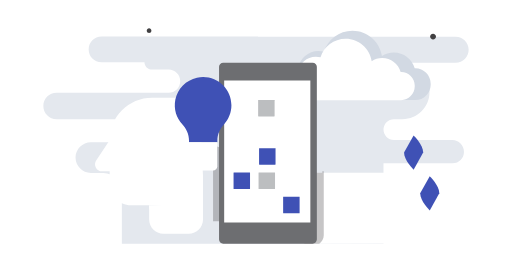
t = 0.00 s
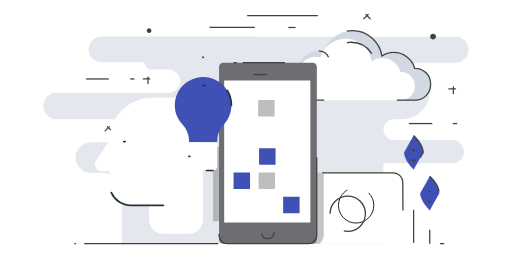
t = 1.00 s
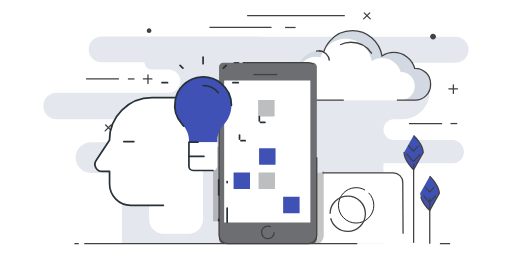
t = 1.47 s
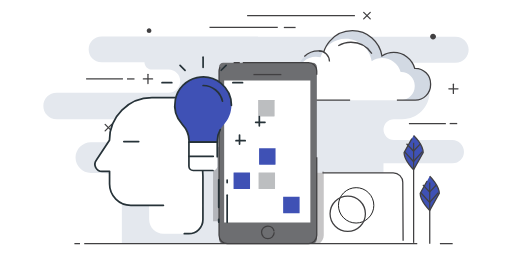
t = 1.94 s
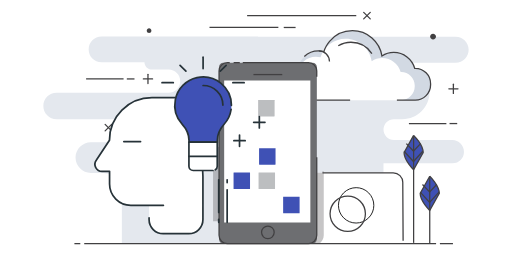
t = 2.42 s
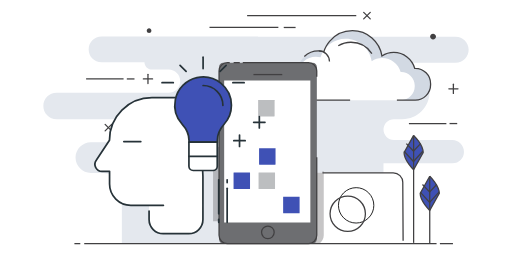
t = 3.00 s

The animated SVG that drew these frames (rendered in a browser with its animation timeline set to each time). Animation: 2 CSS @keyframes rules; one cycle of 3.00 s.

<svg xmlns="http://www.w3.org/2000/svg" viewBox="0 0 600 300"><style type="text/css">.st0{fill:#E4E8EE;} .st1{fill:#FFFFFF;} .st2{fill:none;stroke:#414042;stroke-width:1.5;stroke-miterlimit:10;} .st3{fill:none;stroke:#000000;stroke-miterlimit:10;} .st4{fill:none;stroke:#414042;stroke-width:1.5;stroke-miterlimit:10;stroke-dasharray:1.9827,1.9827;} .st5{fill:#D2D9E3;} .st6{fill:none;stroke:#414042;stroke-width:1.5;stroke-linecap:round;stroke-miterlimit:10;} .st7{fill:#414042;} .st8{opacity:0.3;fill:#414042;} .st9{fill:#6D6E71;} .st10{fill:#3F51B5;} .st11{fill:#BCBEC0;} .st12{fill:none;stroke:#263238;stroke-width:2;stroke-linecap:round;stroke-linejoin:round;stroke-miterlimit:10;}</style><g id="XMLID_223_"><path id="XMLID_267_" class="st0 IIRPNFHY_0" d="M302.4 42.9h-183.5c-8.3 0-15 6.7-15 15s6.7 15 15 15h50.4c0 4.7 3.8 8.6 8.6 8.6h19.7c7.5 0 13.6 6.1 13.6 13.6s-6.1 13.6-13.6 13.6h-131.3c-8.6 0-15.5 6.9-15.5 15.5s6.9 15.5 15.5 15.5l86.9.1c7.4 0 13.4 6 13.4 13.4s-6 13.4-13.4 13.4h-46.7c-9.9 0-18 8.1-18 18s8.1 18 18 18h14.7c12 0 21.6 9.7 21.6 21.6v61.4h306.6v-94.2h81.1c7.3 0 13.2-5.9 13.2-13.2v-.3c0-7.6-6.1-13.7-13.6-13.7h-68.4c-6.8 0-12.3-5.5-12.3-12.3 0-6.8 5.5-12.3 12.3-12.3h10c17.4 0 31.6-14.1 31.6-31.5v-5.1h-85.7c-8.2 0-14.8-6.6-14.8-14.8 0-8.2 6.6-14.8 14.8-14.8h116.4c8.4 0 15.2-6.8 15.2-15.2 0-8.4-6.8-15.2-15.2-15.2h-231.6z"/><g id="XMLID_236_"><path id="XMLID_252_" class="st1 IIRPNFHY_1" d="M472.4 285.4l-.4-72.9c0-5.5-5-10-11.2-10h-104.5l.4 83 115.7-.1z"/><path id="XMLID_251_" class="st2 IIRPNFHY_2" d="M377.9 202.5h82.9c6.2 0 11.2 5 11.2 11.2l.4 68.3"/><path id="XMLID_240_" class="st3 IIRPNFHY_3" d="M432 226c8.1 8.1 8.1 21.2 0 29.3-8.1 8.1-21.2 8.1-29.3 0-8.1-8.1-8.1-21.2 0-29.3 8.2-8.1 21.3-8.1 29.3 0z"/><path id="XMLID_266_" class="st4 IIRPNFHY_4" d="M386.8 250.5a20.7 20.7 0 1 1 41.4 0 20.7 20.7 0 1 1-41.4 0"/></g><g id="XMLID_200_"><path id="XMLID_535_" class="st5 IIRPNFHY_5" d="M486.7 80h-.7c-3.1-10.7-12.9-18.5-24.6-18.5-5.1 0-9.8 1.5-13.8 4.1-2.6-16.8-17.1-29.7-34.6-29.7-15.7 0-29.1 10.4-33.5 24.7-2-.5-4.1-.9-6.3-.9-12 0-22 8.8-23.8 20.3h-3.9c-9.9 0-18 8.1-18 18v1.3c0 9.9 8.1 18 18 18h141.2c9.9 0 18-8.1 18-18v-1.3c0-9.9-8.1-18-18-18z"/><path id="XMLID_534_" class="st1 IIRPNFHY_6" d="M470.1 84.4h-.6c-2.7-9.4-11.4-16.3-21.7-16.3-4.5 0-8.7 1.3-12.2 3.6-2.3-14.8-15.1-26.2-30.5-26.2-13.9 0-25.6 9.1-29.5 21.7-1.8-.5-3.6-.7-5.5-.7-10.6 0-19.4 7.8-21 17.9h-3.5c-8.7 0-15.9 7.1-15.9 15.9v1.2c0 8.7 7.1 15.9 15.9 15.9h124.5c8.7 0 15.9-7.1 15.9-15.9v-1.2c0-8.7-7.2-15.9-15.9-15.9z"/><path id="XMLID_533_" class="st2 IIRPNFHY_7" d="M435.8 62.8c-5.2-8-14.2-13.3-24.5-13.3-5.4 0-10.5 1.5-14.9 4.1"/><path id="XMLID_218_" class="st2 IIRPNFHY_8" d="M345.4 80c-9.9 0-18 8.1-18 18v1.3c0 9.9 8.1 18 18 18h64.9"/><path id="XMLID_216_" class="st2 IIRPNFHY_9" d="M465.1 117.3h21.5c9.9 0 18-8.1 18-18v-1.3c0-9.9-8.1-18-18-18h-.6c-3.1-10.7-12.9-18.5-24.6-18.5-5.1 0-9.8 1.5-13.8 4.1-2.6-16.8-17.1-29.7-34.6-29.7-10.8 0-20.4 4.9-26.8 12.5-1.4 1.7-2.7 3.5-3.8 5.5-1.2 2.1-2.2 4.4-2.9 6.7-2-.5-4.1-.9-6.3-.9-6.4 0-12.3 2.5-16.6 6.6"/><path id="XMLID_531_" class="st2 IIRPNFHY_10" d="M373.6 59.6c6.9 0 12.5 5.6 12.5 12.5"/></g><g id="XMLID_184_"><path id="XMLID_186_" class="st6 IIRPNFHY_11" d="M526 104.1h10.7"/><path id="XMLID_185_" class="st6 IIRPNFHY_12" d="M531.3 109.5v-10.8"/></g><g id="XMLID_179_"><path id="XMLID_183_" class="st6 IIRPNFHY_13" d="M168 92.5h10.8"/><path id="XMLID_180_" class="st6 IIRPNFHY_14" d="M173.4 97.9v-10.8"/></g><g id="XMLID_174_"><path id="XMLID_176_" class="st6 IIRPNFHY_15" d="M426.2 22.1l7.7-7.6"/><path id="XMLID_175_" class="st6 IIRPNFHY_16" d="M433.9 22.1l-7.7-7.6"/></g><g id="XMLID_220_"><path id="XMLID_222_" class="st6 IIRPNFHY_17" d="M123.2 153.4l7.6-7.6"/><path id="XMLID_221_" class="st6 IIRPNFHY_18" d="M130.8 153.4l-7.6-7.6"/></g><path id="XMLID_169_" class="st2 IIRPNFHY_19" d="M245.5 32.2h80.7"/><path id="XMLID_201_" class="st2 IIRPNFHY_20" d="M289.6 18.3h127.9"/><path id="XMLID_41_" class="st2 IIRPNFHY_21" d="M346.4 32.2h-13.9"/><path id="XMLID_162_" class="st2 IIRPNFHY_22" d="M479.2 144.8h43.9"/><path id="XMLID_161_" class="st2 IIRPNFHY_23" d="M535.8 144.8h-9"/><path id="XMLID_204_" class="st2 IIRPNFHY_24" d="M100.9 92.5h43.9"/><path id="XMLID_202_" class="st2 IIRPNFHY_25" d="M157.6 92.5h-9"/><path id="XMLID_160_" class="st7 IIRPNFHY_26" d="M177.4 35.9c0 1.5-1.2 2.7-2.7 2.7-1.5 0-2.7-1.2-2.7-2.7 0-1.5 1.2-2.7 2.7-2.7 1.5 0 2.7 1.2 2.7 2.7z"/><path id="XMLID_211_" class="st7 IIRPNFHY_27" d="M245.3 117.1c0 1.9-1.5 3.4-3.4 3.4s-3.4-1.5-3.4-3.4 1.5-3.4 3.4-3.4 3.4 1.5 3.4 3.4z"/><path id="XMLID_212_" class="st7 IIRPNFHY_28" d="M510.9 42.9c0 1.9-1.5 3.4-3.4 3.4s-3.4-1.5-3.4-3.4 1.5-3.4 3.4-3.4 3.4 1.6 3.4 3.4z"/><path id="XMLID_226_" class="st8 IIRPNFHY_29" d="M277.9 179.2l-28.2-8.9v89.1h14.4c8.4 0 15.2-6.9 15.2-15.2h1.9v-1.1c0-8.5-6.2-15.5-14.3-16.9l1.6-5.1 1.8.6 11.1-35.3c1.1-3-.6-6.2-3.5-7.2z"/><path id="XMLID_224_" class="st8 IIRPNFHY_30" d="M379.4 275.8v-75.2h-1.6v1.9h-21.5l.4 83h17.4c3.2-2.1 5.3-5.6 5.3-9.7z"/><g id="XMLID_156_"><path id="XMLID_250_" class="st9 IIRPNFHY_31" d="M366.3 285.5h-104.7c-2.7 0-4.9-2.2-4.9-4.9v-202.3c0-2.7 2.2-4.9 4.9-4.9h104.8c2.7 0 4.9 2.2 4.9 4.9v202.3c-.1 2.7-2.3 4.9-5 4.9z"/><path id="XMLID_158_" class="st2 IIRPNFHY_32" d="M273.8 73.4h7.2"/><path id="XMLID_199_" class="st2 IIRPNFHY_33" d="M371.2 184.4v91.4c0 5.4-4.4 9.7-9.7 9.7h-95.1c-5.4 0-9.7-4.4-9.7-9.7v-192.6c0-5.4 4.4-9.7 9.7-9.7h2.8"/><path id="XMLID_193_" class="st2 IIRPNFHY_34" d="M284.5 73.4h77c5.4 0 9.7 4.4 9.7 9.7v6.9"/><path id="XMLID_247_" class="st2 IIRPNFHY_35" d="M297 87.4h33.8"/><path id="XMLID_246_" class="st2 IIRPNFHY_36" d="M321.3 272.3c0 4.1-3.3 7.4-7.4 7.4-4.1 0-7.4-3.3-7.4-7.4 0-4.1 3.3-7.4 7.4-7.4 4.1 0 7.4 3.3 7.4 7.4z"/><path id="XMLID_245_" class="st1 IIRPNFHY_37" d="M262.7 94.4h101v166.4h-101z"/><path id="XMLID_242_" class="st10 IIRPNFHY_38" d="M350.7 249.9h-18.5c-.2 0-.4-.2-.4-.4v-18.5c0-.2.2-.4.4-.4h18.5c.2 0 .4.2.4.4v18.5c0 .2-.2.4-.4.4z"/><path id="XMLID_215_" class="st10 IIRPNFHY_39" d="M292.6 221.5h-18.5c-.2 0-.4-.2-.4-.4v-18.5c0-.2.2-.4.4-.4h18.5c.2 0 .4.2.4.4v18.5c0 .2-.2.4-.4.4z"/><path id="XMLID_214_" class="st11 IIRPNFHY_40" d="M321.9 221.5h-18.5c-.2 0-.4-.2-.4-.4v-18.5c0-.2.2-.4.4-.4h18.5c.2 0 .4.2.4.4v18.5c0 .2-.1.4-.4.4z"/><path id="XMLID_217_" class="st10 IIRPNFHY_41" d="M322.5 193h-18.5c-.2 0-.4-.2-.4-.4v-18.5c0-.2.2-.4.4-.4h18.5c.2 0 .4.2.4.4v18.5c0 .3-.2.4-.4.4z"/><path id="XMLID_235_" class="st11 IIRPNFHY_42" d="M321.4 136.4h-18.5c-.2 0-.4-.2-.4-.4v-18.5c0-.2.2-.4.4-.4h18.5c.2 0 .4.2.4.4v18.5c-.1.2-.2.4-.4.4z"/></g><g id="XMLID_38_"><path id="XMLID_189_" class="st2 IIRPNFHY_43" d="M98.7 285.5h412.9"/><path id="XMLID_188_" class="st2 IIRPNFHY_44" d="M87.2 285.5h6.9"/><path id="XMLID_187_" class="st2 IIRPNFHY_45" d="M515.5 285.5h15.3"/></g><g id="XMLID_243_"><path id="XMLID_274_" class="st10 IIRPNFHY_46" d="M484.7 158.7s11.2 10.7 11.2 20.1l-11.2 20.1s-11.2-10.7-11.2-20.1l11.2-20.1z"/><path id="XMLID_273_" class="st2 IIRPNFHY_47" d="M484.7 158.7s11.2 10.7 11.2 20.1l-11.2 20.1s-11.2-10.7-11.2-20.1l11.2-20.1z"/><path id="XMLID_272_" class="st2 IIRPNFHY_48" d="M484.7 284.6v-125.9"/><path id="XMLID_269_" class="st2 IIRPNFHY_49" d="M484.7 177.2l-8.5-8.9"/><path id="XMLID_268_" class="st2 IIRPNFHY_50" d="M484.5 189.3l-11-12.1"/><path id="XMLID_260_" class="st2 IIRPNFHY_51" d="M484.4 177.2l8.5-8.9"/><path id="XMLID_253_" class="st2 IIRPNFHY_52" d="M484.6 189.3l10.9-12.1"/></g><g id="XMLID_206_"><path id="XMLID_262_" class="st10 IIRPNFHY_53" d="M503.6 206.5s11.2 10.7 11.2 20.1l-11.2 20.1s-11.2-10.7-11.2-20.1l11.2-20.1z"/><path id="XMLID_261_" class="st2 IIRPNFHY_54" d="M503.6 206.5s11.2 10.7 11.2 20.1l-11.2 20.1s-11.2-10.7-11.2-20.1l11.2-20.1z"/><path id="XMLID_213_" class="st2 IIRPNFHY_55" d="M503.6 285.5v-79"/><path id="XMLID_210_" class="st2 IIRPNFHY_56" d="M503.6 225.1l-8.5-8.9"/><path id="XMLID_209_" class="st2 IIRPNFHY_57" d="M503.4 237.1l-10.9-12"/><path id="XMLID_208_" class="st2 IIRPNFHY_58" d="M503.3 225.1l8.5-8.9"/><path id="XMLID_207_" class="st2 IIRPNFHY_59" d="M503.5 237.1l10.9-12"/></g></g><path class="st1 IIRPNFHY_60" d="M191.5 240.6h-38.1c-13.7 0-24.9-11.1-24.9-24.9v-14.9h-8.8c-6.7 0-10.7-7.6-6.8-13.1l15.5-23.4c0-27.5 22.3-49.8 49.8-49.8h55.5l4.2 92v50.8c0 9.2-7.4 16.6-16.6 16.6h-29.9c-9.2 0-16.6-7.4-16.6-16.6v-10l-.2-6.6"/><path class="st1 IIRPNFHY_61" d="M145.1 165.9h19.9"/><path class="st12 IIRPNFHY_62" d="M191.5 240.6h-38.2c-13.7 0-24.9-11.1-24.9-24.9v-14.9h-8.8c-6.7 0-10.7-7.6-6.8-13.1l15.5-23.4c0-27.5 22.3-49.8 49.8-49.8h55.5l4.2 92v50.8c0 9.2-7.4 16.6-16.6 16.6h-29.9c-9.2 0-16.6-7.4-16.6-16.6v-10"/><path class="st12 IIRPNFHY_63" d="M145.1 165.9h19.9"/><path class="st10 IIRPNFHY_64" d="M271.2 123.4c0-20.7-18.9-36.9-40.4-32.4-12.7 2.7-22.8 13-25.3 25.7-2.2 11.3 1.3 21.7 8.1 29 4.8 5.2 7.9 11.8 7.9 18.9v2h33.2v-2c0-7.1 3.1-13.7 7.9-19 5.3-5.8 8.6-13.6 8.6-22.2z"/><path class="st1 IIRPNFHY_65" d="M249.6 199.8h-23.2c-2.8 0-5-2.2-5-5v-28.2h33.2v28.2c0 2.7-2.2 5-5 5z"/><path class="st12 IIRPNFHY_66" d="M238 67v13.3"/><path class="st12 IIRPNFHY_67" d="M271.2 123.4c0-20.7-18.9-36.9-40.4-32.4-12.7 2.7-22.8 13-25.3 25.7-2.2 11.3 1.3 21.7 8.1 29 4.8 5.2 7.9 11.8 7.9 18.9v2h33.2v-2c0-7.1 3.1-13.7 7.9-19 5.3-5.8 8.6-13.6 8.6-22.2z"/><path class="st12 IIRPNFHY_68" d="M238 100.2m0 0c12.8 0 23.2 10.4 23.2 23.2"/><path class="st12 IIRPNFHY_69" d="M249.6 199.8h-23.2c-2.8 0-5-2.2-5-5v-28.2h33.2v28.2c0 2.7-2.2 5-5 5z"/><path class="st12 IIRPNFHY_70" d="M221.4 183.2h33.2"/><path class="st12 IIRPNFHY_71" d="M211 76.6l7.1 7"/><path class="st12 IIRPNFHY_72" d="M265 76.6l-7.1 7"/><path class="st12 IIRPNFHY_73" d="M189.9 96.9h13.2"/><path class="st12 IIRPNFHY_74" d="M272.9 96.9h13.2"/><path class="st12 IIRPNFHY_75" d="M256.3 257.2v3.3"/><path class="st12 IIRPNFHY_76" d="M256.3 210.7v39.8"/><path class="st12 IIRPNFHY_77" d="M266.2 214v-3.3"/><path class="st12 IIRPNFHY_78" d="M266.2 260.5v-39.8"/><path class="st12 IIRPNFHY_79" d="M310.5 143.3h-13.2"/><path class="st12 IIRPNFHY_80" d="M303.9 136.7v13.3"/><path class="st12 IIRPNFHY_81" d="M287.3 164.9h-13.3"/><path class="st12 IIRPNFHY_82" d="M280.7 158.3v13.3"/><style>.IIRPNFHY_0{stroke-dasharray:2104 2106;stroke-dashoffset:2105;animation:IIRPNFHY_draw 2000ms ease 0ms forwards;}.IIRPNFHY_1{stroke-dasharray:393 395;stroke-dashoffset:394;animation:IIRPNFHY_draw 2000ms ease 12ms forwards;}.IIRPNFHY_2{stroke-dasharray:169 171;stroke-dashoffset:170;animation:IIRPNFHY_draw 2000ms ease 24ms forwards;}.IIRPNFHY_3{stroke-dasharray:131 133;stroke-dashoffset:132;animation:IIRPNFHY_draw 2000ms ease 36ms forwards;}.IIRPNFHY_4{stroke-dasharray:131 133;stroke-dashoffset:132;animation:IIRPNFHY_draw 2000ms ease 48ms forwards;}.IIRPNFHY_5{stroke-dasharray:444 446;stroke-dashoffset:445;animation:IIRPNFHY_draw 2000ms ease 60ms forwards;}.IIRPNFHY_6{stroke-dasharray:392 394;stroke-dashoffset:393;animation:IIRPNFHY_draw 2000ms ease 73ms forwards;}.IIRPNFHY_7{stroke-dasharray:45 47;stroke-dashoffset:46;animation:IIRPNFHY_draw 2000ms ease 85ms forwards;}.IIRPNFHY_8{stroke-dasharray:123 125;stroke-dashoffset:124;animation:IIRPNFHY_draw 2000ms ease 97ms forwards;}.IIRPNFHY_9{stroke-dasharray:247 249;stroke-dashoffset:248;animation:IIRPNFHY_draw 2000ms ease 109ms forwards;}.IIRPNFHY_10{stroke-dasharray:20 22;stroke-dashoffset:21;animation:IIRPNFHY_draw 2000ms ease 121ms forwards;}.IIRPNFHY_11{stroke-dasharray:11 13;stroke-dashoffset:12;animation:IIRPNFHY_draw 2000ms ease 134ms forwards;}.IIRPNFHY_12{stroke-dasharray:11 13;stroke-dashoffset:12;animation:IIRPNFHY_draw 2000ms ease 146ms forwards;}.IIRPNFHY_13{stroke-dasharray:11 13;stroke-dashoffset:12;animation:IIRPNFHY_draw 2000ms ease 158ms forwards;}.IIRPNFHY_14{stroke-dasharray:11 13;stroke-dashoffset:12;animation:IIRPNFHY_draw 2000ms ease 170ms forwards;}.IIRPNFHY_15{stroke-dasharray:11 13;stroke-dashoffset:12;animation:IIRPNFHY_draw 2000ms ease 182ms forwards;}.IIRPNFHY_16{stroke-dasharray:11 13;stroke-dashoffset:12;animation:IIRPNFHY_draw 2000ms ease 195ms forwards;}.IIRPNFHY_17{stroke-dasharray:11 13;stroke-dashoffset:12;animation:IIRPNFHY_draw 2000ms ease 207ms forwards;}.IIRPNFHY_18{stroke-dasharray:11 13;stroke-dashoffset:12;animation:IIRPNFHY_draw 2000ms ease 219ms forwards;}.IIRPNFHY_19{stroke-dasharray:81 83;stroke-dashoffset:82;animation:IIRPNFHY_draw 2000ms ease 231ms forwards;}.IIRPNFHY_20{stroke-dasharray:128 130;stroke-dashoffset:129;animation:IIRPNFHY_draw 2000ms ease 243ms forwards;}.IIRPNFHY_21{stroke-dasharray:14 16;stroke-dashoffset:15;animation:IIRPNFHY_draw 2000ms ease 256ms forwards;}.IIRPNFHY_22{stroke-dasharray:44 46;stroke-dashoffset:45;animation:IIRPNFHY_draw 2000ms ease 268ms forwards;}.IIRPNFHY_23{stroke-dasharray:9 11;stroke-dashoffset:10;animation:IIRPNFHY_draw 2000ms ease 280ms forwards;}.IIRPNFHY_24{stroke-dasharray:44 46;stroke-dashoffset:45;animation:IIRPNFHY_draw 2000ms ease 292ms forwards;}.IIRPNFHY_25{stroke-dasharray:9 11;stroke-dashoffset:10;animation:IIRPNFHY_draw 2000ms ease 304ms forwards;}.IIRPNFHY_26{stroke-dasharray:17 19;stroke-dashoffset:18;animation:IIRPNFHY_draw 2000ms ease 317ms forwards;}.IIRPNFHY_27{stroke-dasharray:22 24;stroke-dashoffset:23;animation:IIRPNFHY_draw 2000ms ease 329ms forwards;}.IIRPNFHY_28{stroke-dasharray:22 24;stroke-dashoffset:23;animation:IIRPNFHY_draw 2000ms ease 341ms forwards;}.IIRPNFHY_29{stroke-dasharray:238 240;stroke-dashoffset:239;animation:IIRPNFHY_draw 2000ms ease 353ms forwards;}.IIRPNFHY_30{stroke-dasharray:213 215;stroke-dashoffset:214;animation:IIRPNFHY_draw 2000ms ease 365ms forwards;}.IIRPNFHY_31{stroke-dasharray:645 647;stroke-dashoffset:646;animation:IIRPNFHY_draw 2000ms ease 378ms forwards;}.IIRPNFHY_32{stroke-dasharray:8 10;stroke-dashoffset:9;animation:IIRPNFHY_draw 2000ms ease 390ms forwards;}.IIRPNFHY_33{stroke-dasharray:428 430;stroke-dashoffset:429;animation:IIRPNFHY_draw 2000ms ease 402ms forwards;}.IIRPNFHY_34{stroke-dasharray:100 102;stroke-dashoffset:101;animation:IIRPNFHY_draw 2000ms ease 414ms forwards;}.IIRPNFHY_35{stroke-dasharray:34 36;stroke-dashoffset:35;animation:IIRPNFHY_draw 2000ms ease 426ms forwards;}.IIRPNFHY_36{stroke-dasharray:47 49;stroke-dashoffset:48;animation:IIRPNFHY_draw 2000ms ease 439ms forwards;}.IIRPNFHY_37{stroke-dasharray:535 537;stroke-dashoffset:536;animation:IIRPNFHY_draw 2000ms ease 451ms forwards;}.IIRPNFHY_38{stroke-dasharray:77 79;stroke-dashoffset:78;animation:IIRPNFHY_draw 2000ms ease 463ms forwards;}.IIRPNFHY_39{stroke-dasharray:77 79;stroke-dashoffset:78;animation:IIRPNFHY_draw 2000ms ease 475ms forwards;}.IIRPNFHY_40{stroke-dasharray:77 79;stroke-dashoffset:78;animation:IIRPNFHY_draw 2000ms ease 487ms forwards;}.IIRPNFHY_41{stroke-dasharray:77 79;stroke-dashoffset:78;animation:IIRPNFHY_draw 2000ms ease 500ms forwards;}.IIRPNFHY_42{stroke-dasharray:77 79;stroke-dashoffset:78;animation:IIRPNFHY_draw 2000ms ease 512ms forwards;}.IIRPNFHY_43{stroke-dasharray:413 415;stroke-dashoffset:414;animation:IIRPNFHY_draw 2000ms ease 524ms forwards;}.IIRPNFHY_44{stroke-dasharray:7 9;stroke-dashoffset:8;animation:IIRPNFHY_draw 2000ms ease 536ms forwards;}.IIRPNFHY_45{stroke-dasharray:16 18;stroke-dashoffset:17;animation:IIRPNFHY_draw 2000ms ease 548ms forwards;}.IIRPNFHY_46{stroke-dasharray:95 97;stroke-dashoffset:96;animation:IIRPNFHY_draw 2000ms ease 560ms forwards;}.IIRPNFHY_47{stroke-dasharray:95 97;stroke-dashoffset:96;animation:IIRPNFHY_draw 2000ms ease 573ms forwards;}.IIRPNFHY_48{stroke-dasharray:126 128;stroke-dashoffset:127;animation:IIRPNFHY_draw 2000ms ease 585ms forwards;}.IIRPNFHY_49{stroke-dasharray:13 15;stroke-dashoffset:14;animation:IIRPNFHY_draw 2000ms ease 597ms forwards;}.IIRPNFHY_50{stroke-dasharray:17 19;stroke-dashoffset:18;animation:IIRPNFHY_draw 2000ms ease 609ms forwards;}.IIRPNFHY_51{stroke-dasharray:13 15;stroke-dashoffset:14;animation:IIRPNFHY_draw 2000ms ease 621ms forwards;}.IIRPNFHY_52{stroke-dasharray:17 19;stroke-dashoffset:18;animation:IIRPNFHY_draw 2000ms ease 634ms forwards;}.IIRPNFHY_53{stroke-dasharray:95 97;stroke-dashoffset:96;animation:IIRPNFHY_draw 2000ms ease 646ms forwards;}.IIRPNFHY_54{stroke-dasharray:95 97;stroke-dashoffset:96;animation:IIRPNFHY_draw 2000ms ease 658ms forwards;}.IIRPNFHY_55{stroke-dasharray:79 81;stroke-dashoffset:80;animation:IIRPNFHY_draw 2000ms ease 670ms forwards;}.IIRPNFHY_56{stroke-dasharray:13 15;stroke-dashoffset:14;animation:IIRPNFHY_draw 2000ms ease 682ms forwards;}.IIRPNFHY_57{stroke-dasharray:17 19;stroke-dashoffset:18;animation:IIRPNFHY_draw 2000ms ease 695ms forwards;}.IIRPNFHY_58{stroke-dasharray:13 15;stroke-dashoffset:14;animation:IIRPNFHY_draw 2000ms ease 707ms forwards;}.IIRPNFHY_59{stroke-dasharray:17 19;stroke-dashoffset:18;animation:IIRPNFHY_draw 2000ms ease 719ms forwards;}.IIRPNFHY_60{stroke-dasharray:523 525;stroke-dashoffset:524;animation:IIRPNFHY_draw 2000ms ease 731ms forwards;}.IIRPNFHY_61{stroke-dasharray:20 22;stroke-dashoffset:21;animation:IIRPNFHY_draw 2000ms ease 743ms forwards;}.IIRPNFHY_62{stroke-dasharray:516 518;stroke-dashoffset:517;animation:IIRPNFHY_draw 2000ms ease 756ms forwards;}.IIRPNFHY_63{stroke-dasharray:20 22;stroke-dashoffset:21;animation:IIRPNFHY_draw 2000ms ease 768ms forwards;}.IIRPNFHY_64{stroke-dasharray:233 235;stroke-dashoffset:234;animation:IIRPNFHY_draw 2000ms ease 780ms forwards;}.IIRPNFHY_65{stroke-dasharray:129 131;stroke-dashoffset:130;animation:IIRPNFHY_draw 2000ms ease 792ms forwards;}.IIRPNFHY_66{stroke-dasharray:14 16;stroke-dashoffset:15;animation:IIRPNFHY_draw 2000ms ease 804ms forwards;}.IIRPNFHY_67{stroke-dasharray:233 235;stroke-dashoffset:234;animation:IIRPNFHY_draw 2000ms ease 817ms forwards;}.IIRPNFHY_68{stroke-dasharray:37 39;stroke-dashoffset:38;animation:IIRPNFHY_draw 2000ms ease 829ms forwards;}.IIRPNFHY_69{stroke-dasharray:129 131;stroke-dashoffset:130;animation:IIRPNFHY_draw 2000ms ease 841ms forwards;}.IIRPNFHY_70{stroke-dasharray:34 36;stroke-dashoffset:35;animation:IIRPNFHY_draw 2000ms ease 853ms forwards;}.IIRPNFHY_71{stroke-dasharray:10 12;stroke-dashoffset:11;animation:IIRPNFHY_draw 2000ms ease 865ms forwards;}.IIRPNFHY_72{stroke-dasharray:10 12;stroke-dashoffset:11;animation:IIRPNFHY_draw 2000ms ease 878ms forwards;}.IIRPNFHY_73{stroke-dasharray:14 16;stroke-dashoffset:15;animation:IIRPNFHY_draw 2000ms ease 890ms forwards;}.IIRPNFHY_74{stroke-dasharray:14 16;stroke-dashoffset:15;animation:IIRPNFHY_draw 2000ms ease 902ms forwards;}.IIRPNFHY_75{stroke-dasharray:4 6;stroke-dashoffset:5;animation:IIRPNFHY_draw 2000ms ease 914ms forwards;}.IIRPNFHY_76{stroke-dasharray:40 42;stroke-dashoffset:41;animation:IIRPNFHY_draw 2000ms ease 926ms forwards;}.IIRPNFHY_77{stroke-dasharray:4 6;stroke-dashoffset:5;animation:IIRPNFHY_draw 2000ms ease 939ms forwards;}.IIRPNFHY_78{stroke-dasharray:40 42;stroke-dashoffset:41;animation:IIRPNFHY_draw 2000ms ease 951ms forwards;}.IIRPNFHY_79{stroke-dasharray:14 16;stroke-dashoffset:15;animation:IIRPNFHY_draw 2000ms ease 963ms forwards;}.IIRPNFHY_80{stroke-dasharray:14 16;stroke-dashoffset:15;animation:IIRPNFHY_draw 2000ms ease 975ms forwards;}.IIRPNFHY_81{stroke-dasharray:14 16;stroke-dashoffset:15;animation:IIRPNFHY_draw 2000ms ease 987ms forwards;}.IIRPNFHY_82{stroke-dasharray:14 16;stroke-dashoffset:15;animation:IIRPNFHY_draw 2000ms ease 1000ms forwards;}@keyframes IIRPNFHY_draw{100%{stroke-dashoffset:0;}}@keyframes IIRPNFHY_fade{0%{stroke-opacity:1;}94.44444444444444%{stroke-opacity:1;}100%{stroke-opacity:0;}}</style></svg>